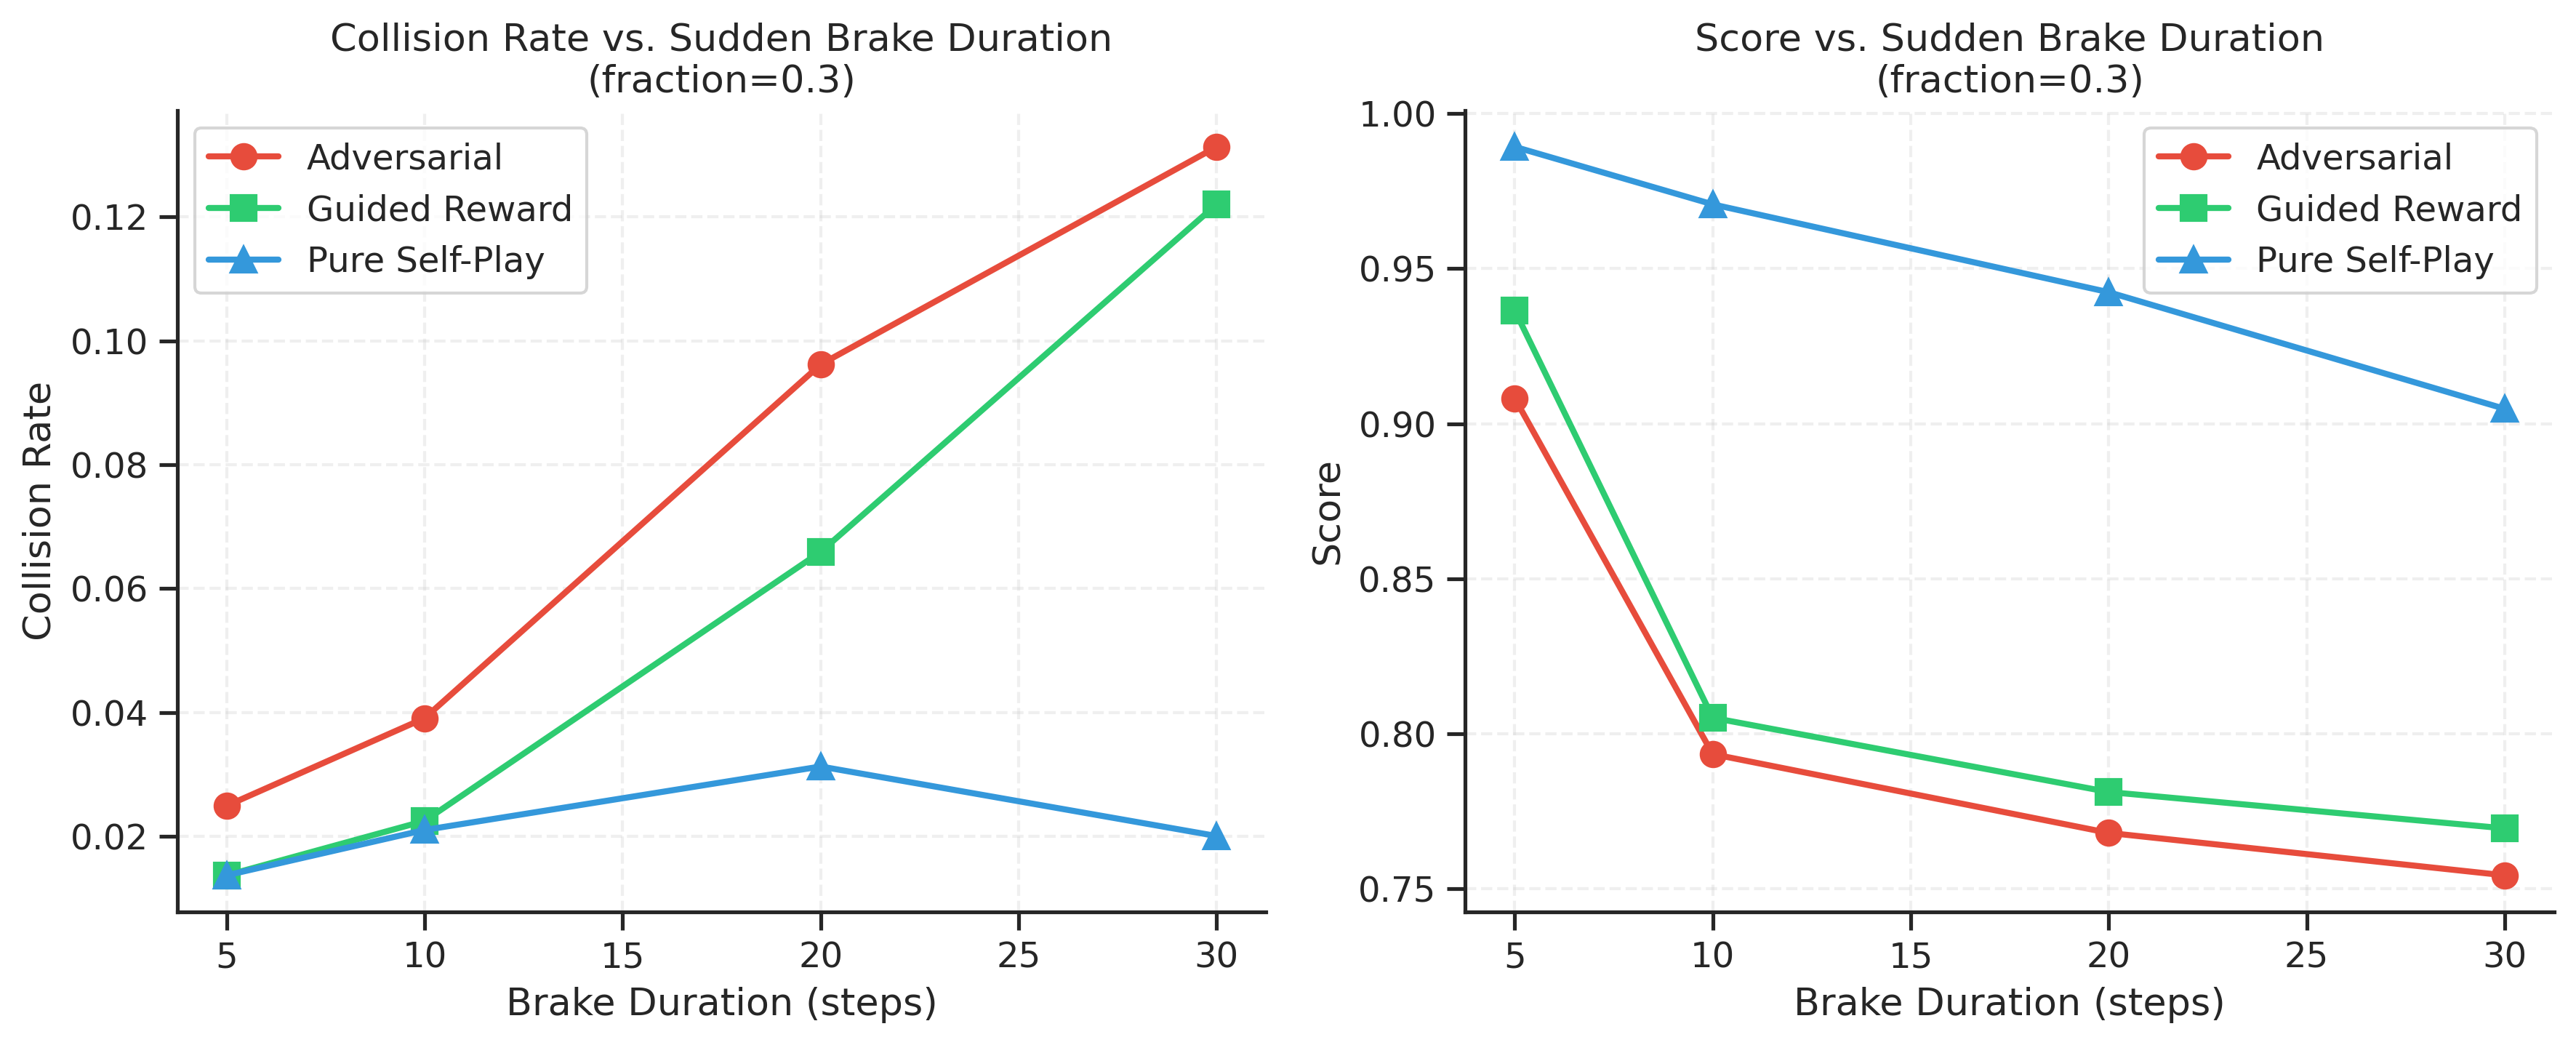

Values plotted in this chart, from the file beside it:
episode_length, goals_sampled_this_episode, episode_return, offroad_per_agent, goals_reached_this_episode, dnf_rate, perturbed_collision_count, collision_rate, completion_rate, lane_alignment_rate, collisions_per_agent, speed_at_goal, perturbed_agent_count, unperturbed_collision_count, offroad_rate, score, n, paradigm, paradigm_label, brake_duration, perturbation_fraction
90.0, 1.0, -1.466, 0.009766, 0.9082, 0.09033, 0.0, 0.0249, 0.9082, 0.792, 0.04688, 7.181, 0.0, 0.0249, 0.009766, 0.9082, 1024, adversarial, Adversarial, 5, 0.3
90.0, 1.0, -3.157, 0.0332, 0.7944, 0.187, 0.0, 0.03906, 0.7944, 0.7944, 0.2144, 6.413, 0.0, 0.03906, 0.01416, 0.7935, 1024, adversarial, Adversarial, 10, 0.3
90.0, 1.0, -5.846, 0.5107, 0.7773, 0.1592, 0.0, 0.09619, 0.7773, 0.7642, 0.8047, 6.281, 0.0, 0.09619, 0.03955, 0.7681, 1024, adversarial, Adversarial, 20, 0.3
90.0, 1.0, -6.775, 0.4878, 0.7622, 0.1489, 0.0, 0.1313, 0.7622, 0.7246, 1.039, 6.128, 0.0, 0.1313, 0.0498, 0.7544, 1024, adversarial, Adversarial, 30, 0.3
90.0, 1.0, -1.045, 0.07764, 0.9448, 0.05518, 0.0, 0.01367, 0.9448, 0.7998, 0.02734, 7.8, 0.0, 0.01367, 0.008301, 0.9365, 1024, guided_reward, Guided Reward, 5, 0.3
90.0, 1.0, -2.763, 0.438, 0.8169, 0.1699, 0.0, 0.02246, 0.8169, 0.8047, 0.106, 6.912, 0.0, 0.02246, 0.02051, 0.8052, 1024, guided_reward, Guided Reward, 10, 0.3
90.0, 1.0, -4.917, 0.8262, 0.7939, 0.1533, 0.0, 0.06592, 0.7939, 0.7705, 0.5586, 6.737, 0.0, 0.06592, 0.04297, 0.7812, 1024, guided_reward, Guided Reward, 20, 0.3
90.0, 1.0, -6.221, 0.7295, 0.7788, 0.1255, 0.0, 0.1221, 0.7788, 0.7305, 1.149, 6.552, 0.0, 0.1221, 0.0625, 0.7695, 1024, guided_reward, Guided Reward, 30, 0.3
90.0, 1.0, 1.172, 0.1289, 0.9961, 0.00293, 0.0, 0.01367, 0.9961, 0.4277, 0.02832, 16.95, 0.0, 0.01367, 0.01611, 0.9893, 1024, pure_self_play, Pure Self-Play, 5, 0.3
90.0, 1.0, 1.075, 0.2661, 0.9917, 0.005371, 0.0, 0.021, 0.9917, 0.4238, 0.04053, 16.64, 0.0, 0.021, 0.03174, 0.9707, 1024, pure_self_play, Pure Self-Play, 10, 0.3
90.0, 1.0, 0.8157, 0.7603, 0.9829, 0.005371, 0.0, 0.03125, 0.9829, 0.4312, 0.08105, 16.33, 0.0, 0.03125, 0.06299, 0.9424, 1024, pure_self_play, Pure Self-Play, 20, 0.3
90.0, 1.0, 0.5571, 1.206, 0.9736, 0.0127, 0.0, 0.02002, 0.9736, 0.3979, 0.103, 16.11, 0.0, 0.02002, 0.08936, 0.9048, 1024, pure_self_play, Pure Self-Play, 30, 0.3
